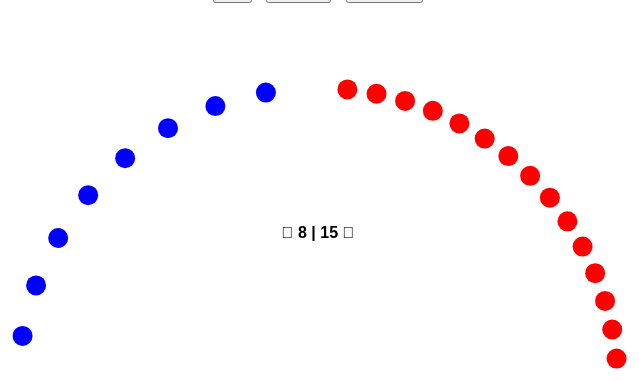
D3 v7 page, settled after 480 driven frames (8 s of simulated time); the page loaded 1 data file(s).


// ── script.js
const width = 800;
const height = 400;
const radius = 300;

const cx = width  / 2;      // horizontal centre
const cy = height - 20;     // put full circle’s centre 20 px above the bottom

const svg = d3.select("svg");
const tooltip = d3.select(".tooltip");

let fullData = [];

d3.json("table2_ethics_violations.json").then(data => {
  fullData = data;
  drawDots(data);
});

function filterData(category) {
  let filtered = category === "All" ? fullData : fullData.filter(d => d.category.includes(category));
  drawDots(filtered);
}

function drawDots(data) {
  svg.selectAll(".dot").remove();
  svg.selectAll(".warn").remove();

  const dems = data.filter(d => d.party === "D");
  const reps = data.filter(r => r.party === "R");

  /* ---  NEW ANGLE RANGES  --------------------------------------------
     π   (180°)  ← leftmost
     π/2 ( 90°)  ← top-center
       0 (  0°)  ← rightmost
     Democrats will sit from π   → π/2  (left half, 90° span)
     Republicans will sit from π/2 → 0  (right half, 90° span)
  ---------------------------------------------------------------------*/

  const startDem = Math.PI;        // 180°
  const endDem   = Math.PI / 2;    //  90°
  const startRep = Math.PI / 2;    //  90°
  const endRep   = 0;              //   0°

  const stepDem  = (endDem - startDem) / (dems.length + 1); // negative
  const stepRep  = (endRep - startRep) / (reps.length + 1); // negative

  // 🔵 Democrats (LEFT 90°)
  svg.selectAll(".dot.dem")
    .data(dems)
    .enter().append("circle")
      .attr("class", "dot dem")
      .attr("r", 10)
      .attr("fill", "blue")
      .attr("cx", (d, i) => {
        const a = startDem + (i + 1) * stepDem;
        return cx + radius * Math.cos(a);
      })
      .attr("cy", (d, i) => {
        const a = startDem + (i + 1) * stepDem;
        return cy - radius * Math.sin(a);  // subtract to move upward
      })
      .on("mouseover", showTooltip)
      .on("mouseout", hideTooltip);

  // 🔴 Republicans (RIGHT 90°)
  svg.selectAll(".dot.rep")
    .data(reps)
    .enter().append("circle")
      .attr("class", "dot rep")
      .attr("r", 10)
      .attr("fill", "red")
      .attr("cx", (d, i) => {
        const a = startRep + (i + 1) * stepRep;
        return cx + radius * Math.cos(a);
      })
      .attr("cy", (d, i) => {
        const a = startRep + (i + 1) * stepRep;
        return cy - radius * Math.sin(a);  // subtract to move upward
      })
      .on("mouseover", showTooltip)
      .on("mouseout", hideTooltip);
  
    // Remove existing center text before adding new
  
    svg.selectAll(".center-label").remove();

    // Compute counts and ratio
    const numDems = dems.length;
    const numReps = reps.length;
    const ratio = numDems / (numDems + numReps);

    // Add summary text
    svg.append("text")
      .attr("class", "center-label")
      .attr("x", width / 2)
      .attr("y", cy - radius + 150)  // adjust downward
      .attr("text-anchor", "middle")
      .attr("font-size", "16px")
      .attr("font-weight", "bold")
      .text(`🔵 ${numDems} | ${numReps} 🔴`);
}

function showTooltip(event, d) {
  tooltip
    .style("left", event.pageX + 10 + "px")
    .style("top", event.pageY - 30 + "px")
    .style("display", "block")
    .html(`
      <div style="display: flex; align-items: center;">
        <img src="${d.photoUrl}" alt="${d.name}" style="width: 100px; height: 100px; object-fit: cover; border-radius: 25%; margin-right: 10px;" />
        <div style="text-align: left;">
          <strong>${d.name} (${d.party}-${d.state})</strong><br>
          ${d.office}, ${d.year}<br>
          <em>${d.category}</em><br>
          ${d.allegations}<br>
          <small>${d.status}</small>
        </div>
      </div>
    `);
}

function hideTooltip() {
  tooltip.style("display", "none");
}


### data: table2_ethics_violations.json
[
 {
  "year": "2015–2025",
  "name": "Robert Menendez",
  "party": "D",
  "state": "NJ",
  "office": "Senator",
  "allegationGroup": "Gold Bribery Scandal",
  "allegations": "Bribery, gold bars, cash, acting as fore…",
  "status": "Convicted 2024",
  "category": "Financial",
  "photoUrl": "images/menendez.jpg"
 },
 {
  "year": "2000–2005",
  "name": "Duke Cunningham",
  "party": "R",
  "state": "CA",
  "office": "Representative",
  "allegationGroup": "",
  "allegations": "Accepted $2.4M in bribes, lavish gifts f…",
  "status": "Guilty plea 2005; served 8½ years",
  "category": "Financial",
  "photoUrl": "images/cunningham.jpg"
 },
 {
  "year": "2018–2023",
  "name": "Steve Buyer",
  "party": "R",
  "state": "IN",
  "office": "Representative",
  "allegationGroup": "",
  "allegations": "Insider trading on Sprint and Guidehouse…",
  "status": "Convicted 2023",
  "category": "Financial",
  "photoUrl": "images/buyer.jpg"
 },
 {
  "year": "2017–2023",
  "name": "Chris Collins",
  "party": "R",
  "state": "NY",
  "office": "Representative",
  "allegationGroup": "",
  "allegations": "Insider trading in biotech stock (~$570k…",
  "status": "Convicted; pardoned",
  "category": "Financial",
  "photoUrl": "images/collins.jpg"
 },
 {
  "year": "2024",
  "name": "Henry Cuellar",
  "party": "D",
  "state": "TX",
  "office": "Representative",
  "allegationGroup": "",
  "allegations": "$600k in bribes, foreign-agent fraud",
  "status": "Indicted 2024",
  "category": "Financial",
  "photoUrl": "images/cuellar.jpg"
 },
 {
  "year": "2010",
  "name": "Charles Rangel",
  "party": "D",
  "state": "NY",
  "office": "Representative",
  "allegationGroup": "",
  "allegations": "Misuse of letterhead, undeclared foreign…",
  "status": "Censured 2010",
  "category": "Financial",
  "photoUrl": "images/rangel.jpg"
 },
 {
  "year": "2020",
  "name": "Richard Burr",
  "party": "R",
  "state": "NC",
  "office": "Senator",
  "allegationGroup": "COVID Insider Trading",
  "allegations": "Sold stocks after COVID briefing",
  "status": "No charges",
  "category": "Financial",
  "photoUrl": "images/burr.jpg"
 },
 {
  "year": "2020",
  "name": "Kelly Loeffler",
  "party": "R",
  "state": "GA",
  "office": "Senator",
  "allegationGroup": "COVID Insider Trading",
  "allegations": "Sold stocks after COVID briefing",
  "status": "No charges",
  "category": "Financial",
  "photoUrl": "images/loeffler.jpg"
 },
 "... 15 more items"
]